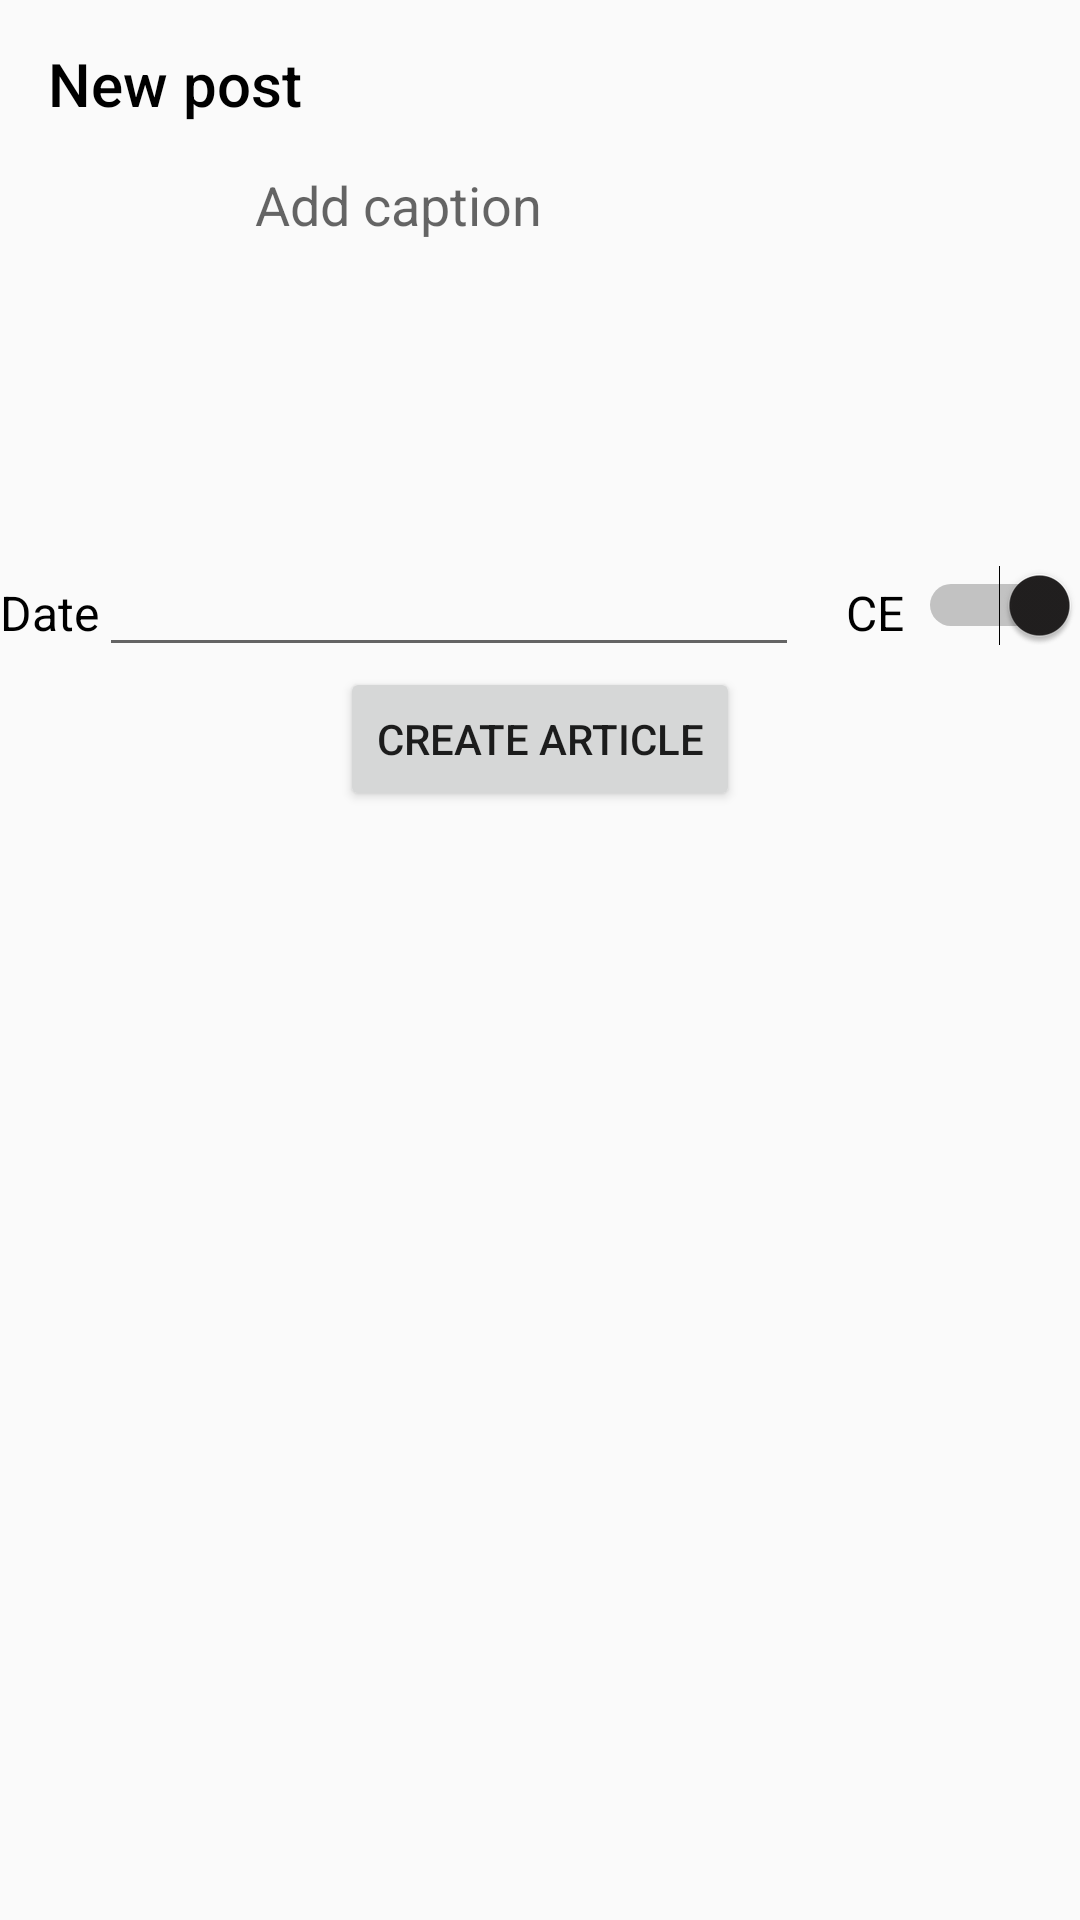

The Android layout XML behind this screen, and the referenced resources:
<!-- AndroidManifest.xml: application theme AppTheme -->
<!-- res/layout/caption_fragment.xml -->
<?xml version="1.0" encoding="utf-8"?>
<LinearLayout xmlns:android="http://schemas.android.com/apk/res/android"
    xmlns:tools="http://schemas.android.com/tools"
    xmlns:app="http://schemas.android.com/apk/res-auto"
    android:layout_width="match_parent"
    android:layout_height="match_parent"
    android:orientation="vertical"
    tools:context=".fragments.CaptionFragment">

    <com.google.android.material.appbar.AppBarLayout
        android:layout_width="match_parent"
        android:layout_height="wrap_content">

        <androidx.appcompat.widget.Toolbar
            android:id="@+id/toolbar"
            android:layout_width="match_parent"
            android:layout_height="wrap_content"
            android:background="@color/colorPrimary"
            app:title="@string/title_new_post"
            app:titleTextColor="@color/black"
            android:theme="@style/Theme.AppCompat.Light.DarkActionBar" />

    </com.google.android.material.appbar.AppBarLayout>

    <LinearLayout
        android:layout_width="match_parent"
        android:layout_height="125dp"
        android:paddingTop="@dimen/activity_vertical_margin"
        android:paddingStart="@dimen/activity_horizontal_margin"
        android:paddingEnd="@dimen/activity_horizontal_margin"
        android:paddingBottom="@dimen/activity_vertical_margin"
        android:orientation="horizontal">

        <ImageView
            android:id="@+id/imageView_media"
            android:scaleType="centerCrop"
            android:layout_width="85dp"
            android:layout_height="85dp" />

        <EditText
            android:id="@+id/editText_caption"
            android:background="@android:color/transparent"
            android:inputType="textMultiLine"
            android:maxLength="1024"
            android:layout_marginStart="@dimen/activity_horizontal_margin"
            android:layout_width="match_parent"
            android:layout_height="match_parent"
            android:gravity="start"
            android:hint="@string/add_caption"/>

    </LinearLayout>

    <LinearLayout
        android:layout_width="match_parent"
        android:layout_height="wrap_content"
        android:layout_marginStart="@dimen/activity_horizontal_margin"
        android:layout_marginEnd="@dimen/activity_horizontal_margin"
        android:orientation="horizontal">

        <TextView
            android:layout_width="wrap_content"
            android:layout_height="wrap_content"
            android:textSize="16sp"
            android:textColor="@color/black"
            android:text="@string/date"/>

        <EditText
            android:id="@+id/editText_date"
            android:inputType="date"
            android:focusable="false"
            android:layout_marginStart="@dimen/activity_horizontal_margin"
            android:layout_marginEnd="@dimen/activity_horizontal_margin"
            android:layout_weight="0.2"
            android:layout_width="0dp"
            android:layout_height="wrap_content" />

        <TextView
            android:layout_weight="0.03"
            android:layout_width="0dp"
            android:layout_height="wrap_content"
            android:textAlignment="viewEnd"
            android:textSize="16sp"
            android:textColor="@color/black"
            android:text="@string/ce"/>

        <Switch
            android:id="@+id/switch_era"
            android:checked="true"
            android:layout_weight="0.05"
            android:layout_width="0dp"
            android:layout_height="match_parent" />

    </LinearLayout>

    <Button
        android:id="@+id/button_article"
        android:layout_gravity="center_horizontal"
        android:layout_width="wrap_content"
        android:layout_height="wrap_content"
        android:enabled="true"
        android:text="@string/create_article"/>

</LinearLayout>
<!-- resources referenced by this layout -->
<resources>
  <color name="black">#000000</color>
  <color name="colorPrimary">#FAFAFA</color>
  <string name="add_caption">Add caption</string>
  <string name="ce">CE</string>
  <string name="create_article">Create article</string>
  <string name="date">Date</string>
  <string name="title_new_post">New post</string>
  <style name="AppTheme" parent="Theme.AppCompat.Light.NoActionBar">
          
          <item name="colorPrimary">@color/colorPrimary</item>
          <item name="colorPrimaryDark">@color/colorPrimaryDark</item>
          <item name="colorAccent">@color/colorAccent</item>
      </style>
  <color name="colorPrimaryDark">#F0F0F0F0</color>
  <color name="colorAccent">#211F1F</color>
</resources>
